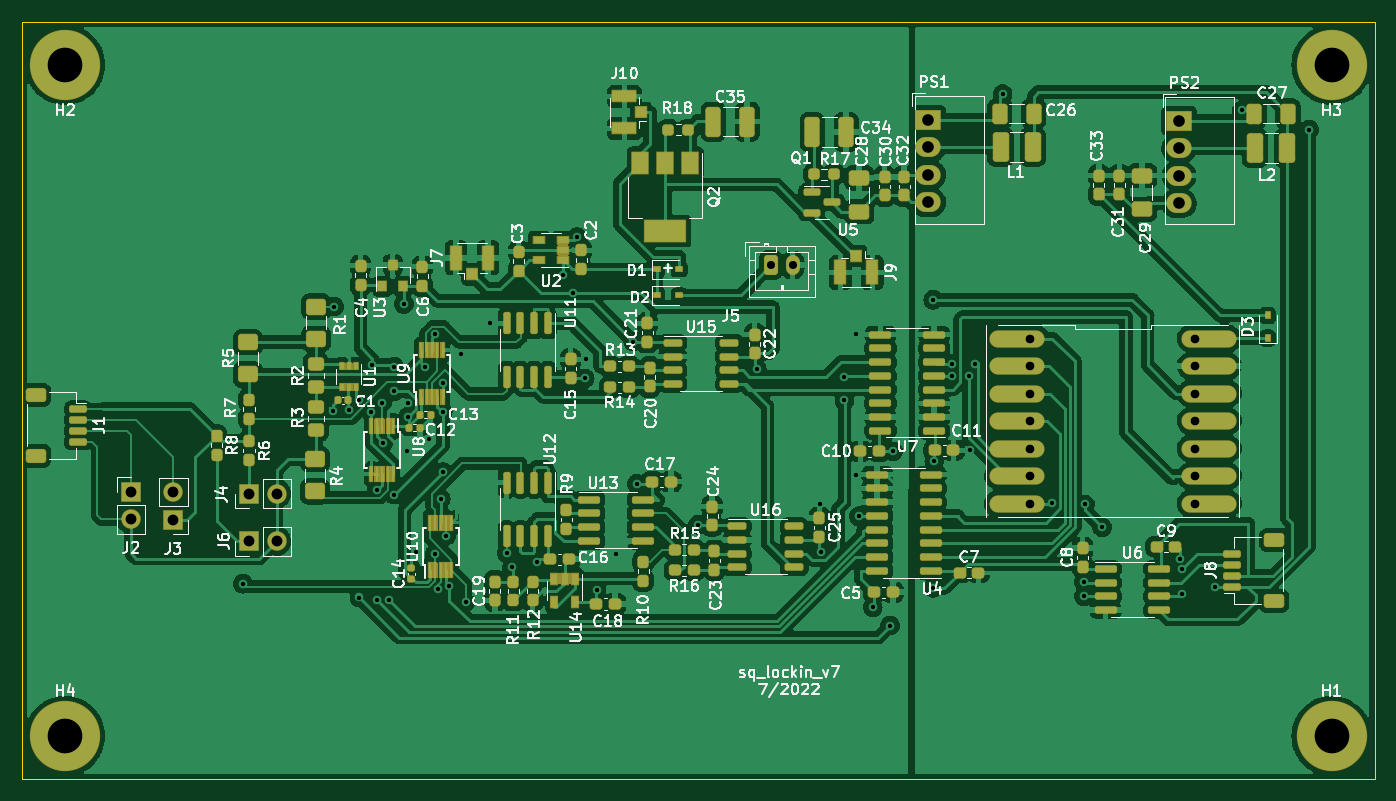
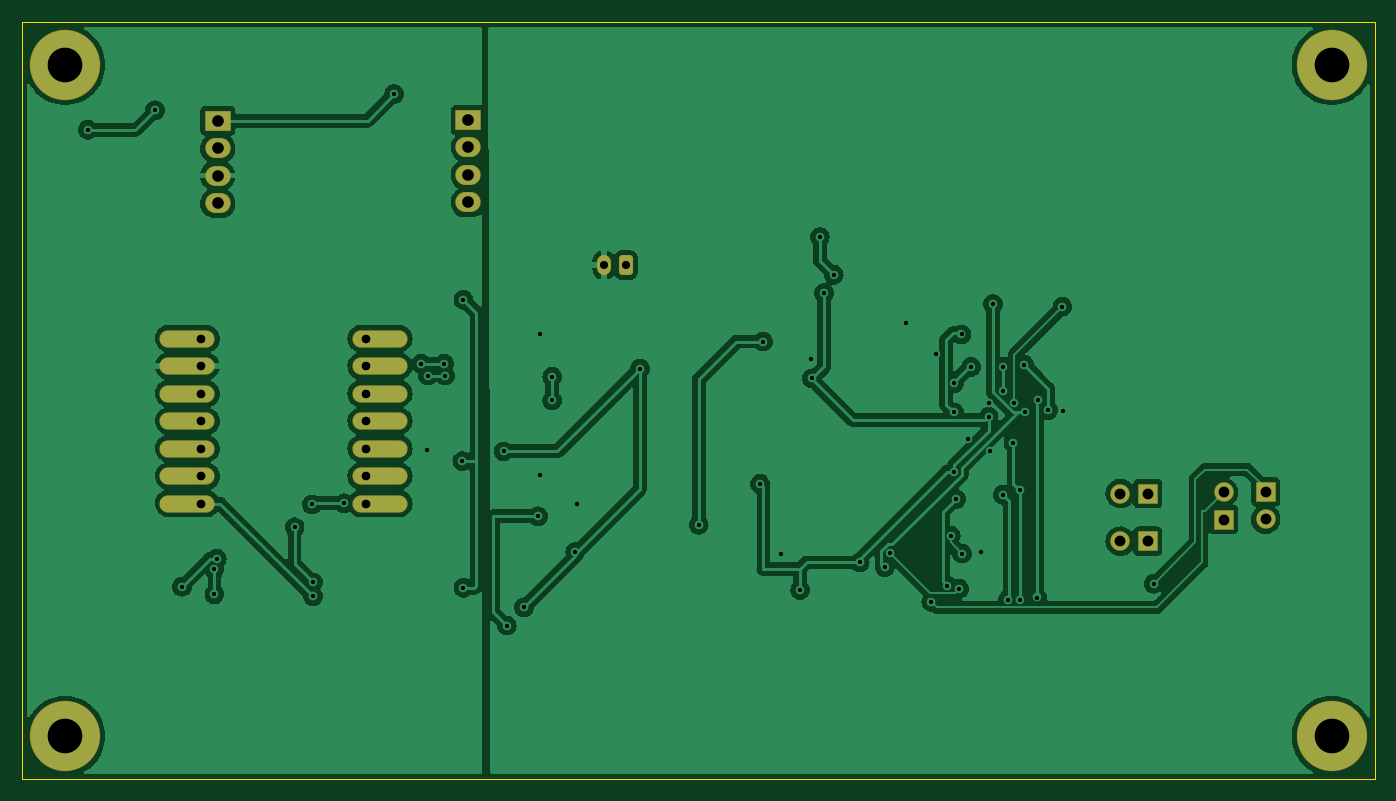
Circuit board: 11 layer files. Board 125.0 x 70.0 mm.
- bottom_copper: sq_lockin_v6-CuBottom.gbr (163501 bytes)
- top_copper: sq_lockin_v6-CuTop.gbr (451118 bytes)
- outline: sq_lockin_v6-EdgeCuts.gbr (697 bytes)
- bottom_mask: sq_lockin_v6-MaskBottom.gbr (2862 bytes)
- top_mask: sq_lockin_v6-MaskTop.gbr (40044 bytes)
- drill: sq_lockin_v6-NPTH.drl (290 bytes)
- drill: sq_lockin_v6-PTH.drl (2464 bytes)
- paste: sq_lockin_v6-PasteBottom.gbr (463 bytes)
- paste: sq_lockin_v6-PasteTop.gbr (12865 bytes)
- bottom_silk: sq_lockin_v6-SilkBottom.gbr (2865 bytes)
- top_silk: sq_lockin_v6-SilkTop.gbr (108327 bytes)

=== bottom_copper: sq_lockin_v6-CuBottom.gbr (163501 bytes, source omitted) ===
=== top_copper: sq_lockin_v6-CuTop.gbr (451118 bytes, source omitted) ===
=== outline: sq_lockin_v6-EdgeCuts.gbr ===
%TF.GenerationSoftware,KiCad,Pcbnew,(6.0.4-0)*%
%TF.CreationDate,2022-07-28T14:49:22-06:00*%
%TF.ProjectId,sq_lockin_v6,73715f6c-6f63-46b6-996e-5f76362e6b69,rev?*%
%TF.SameCoordinates,Original*%
%TF.FileFunction,Profile,NP*%
%FSLAX46Y46*%
G04 Gerber Fmt 4.6, Leading zero omitted, Abs format (unit mm)*
G04 Created by KiCad (PCBNEW (6.0.4-0)) date 2022-07-28 14:49:22*
%MOMM*%
%LPD*%
G01*
G04 APERTURE LIST*
%TA.AperFunction,Profile*%
%ADD10C,0.050000*%
%TD*%
G04 APERTURE END LIST*
D10*
X110000000Y-120000000D02*
X110000000Y-50000000D01*
X235000000Y-50000000D02*
X235000000Y-120000000D01*
X235000000Y-120000000D02*
X110000000Y-120000000D01*
X110000000Y-50000000D02*
X235000000Y-50000000D01*
M02*

=== bottom_mask: sq_lockin_v6-MaskBottom.gbr (2862 bytes, source withheld) ===
=== top_mask: sq_lockin_v6-MaskTop.gbr (40044 bytes, source omitted) ===
=== drill: sq_lockin_v6-NPTH.drl ===
M48
; DRILL file {KiCad (6.0.4-0)} date Thursday, July 28, 2022 at 02:49:22 PM
; FORMAT={-:-/ absolute / inch / decimal}
; #@! TF.CreationDate,2022-07-28T14:49:22-06:00
; #@! TF.GenerationSoftware,Kicad,Pcbnew,(6.0.4-0)
; #@! TF.FileFunction,NonPlated,1,2,NPTH
FMAT,2
INCH
%
G90
G05
T0
M30

=== drill: sq_lockin_v6-PTH.drl ===
M48
; DRILL file {KiCad (6.0.4-0)} date Thursday, July 28, 2022 at 02:49:22 PM
; FORMAT={-:-/ absolute / inch / decimal}
; #@! TF.CreationDate,2022-07-28T14:49:22-06:00
; #@! TF.GenerationSoftware,Kicad,Pcbnew,(6.0.4-0)
; #@! TF.FileFunction,Plated,1,2,PTH
FMAT,2
INCH
; #@! TA.AperFunction,Plated,PTH,ViaDrill
T1C0.0157
; #@! TA.AperFunction,Plated,PTH,ComponentDrill
T2C0.0295
; #@! TA.AperFunction,Plated,PTH,ComponentDrill
T3C0.0315
; #@! TA.AperFunction,Plated,PTH,ComponentDrill
T4C0.0394
; #@! TA.AperFunction,Plated,PTH,ComponentDrill
T5C0.0423
; #@! TA.AperFunction,Plated,PTH,ComponentDrill
T6C0.1260
%
G90
G05
T1
X5.1357Y-4.0127
X5.4646Y-3.3849
X5.4675Y-3.0049
X5.5197Y-3.3819
X5.5571Y-3.3445
X5.5591Y-4.063
X5.6024Y-3.3898
X5.6063Y-3.2165
X5.622Y-3.6732
X5.622Y-4.0709
X5.6422Y-3.3548
X5.6457Y-3.5
X5.6654Y-4.0709
X5.6844Y-3.3127
X5.685Y-3.2234
X5.685Y-3.689
X5.7205Y-2.9961
X5.7323Y-3.5315
X5.7362Y-3.3543
X5.7362Y-3.4055
X5.7638Y-3.8976
X5.7992Y-3.2244
X5.811Y-3.4882
X5.8329Y-3.9033
X5.8346Y-3.1063
X5.8441Y-4.0314
X5.8548Y-3.7052
X5.8622Y-3.3898
X5.8622Y-3.2835
X5.8624Y-3.6065
X5.874Y-3.8386
X5.8858Y-4.0197
X5.9291Y-3.1772
X5.9449Y-4.0787
X6.0354Y-3.063
X6.0945Y-3.9016
X6.1142Y-3.9528
X6.2047Y-3.9354
X6.2992Y-2.8898
X6.3346Y-2.9557
X6.3504Y-2.752
X6.378Y-3.2661
X6.3819Y-3.1953
X6.4213Y-4.0354
X6.4921Y-3.9055
X6.5551Y-3.1323
X6.5669Y-3.6496
X6.7904Y-3.7988
X7.0039Y-3.2307
X7.2323Y-3.7244
X7.2392Y-3.8972
X7.3228Y-3.2598
X7.3228Y-3.3465
X7.3661Y-3.1063
X7.3661Y-3.6181
X7.374Y-3.7677
X7.4252Y-4.0984
X7.4882Y-4.1654
X7.5Y-3.5315
X7.6457Y-2.9803
X7.6457Y-4.0276
X7.6496Y-3.5669
X7.7126Y-3.2559
X7.7156Y-3.2126
X7.7756Y-3.2559
X7.7795Y-3.5276
X7.7992Y-3.2126
X7.8976Y-2.2323
X8.0787Y-3.7205
X8.1929Y-4.0079
X8.1929Y-4.0591
X8.1969Y-3.7244
X8.2598Y-3.8071
X8.5426Y-3.9222
X8.5512Y-3.9606
X8.5512Y-4.0512
X8.6693Y-4.0236
X8.7677Y-2.2913
X9.0118Y-2.3622
T2
X7.0551Y-2.8543
X7.1339Y-2.8543
T3
X7.9992Y-3.1213
X7.9992Y-3.2213
X7.9992Y-3.3213
X7.9992Y-3.4213
X7.9992Y-3.5213
X7.9992Y-3.6213
X7.9992Y-3.7213
X8.5992Y-3.1213
X8.5992Y-3.2213
X8.5992Y-3.3213
X8.5992Y-3.4213
X8.5992Y-3.5213
X8.5992Y-3.6213
X8.5992Y-3.7213
T4
X4.7283Y-3.6781
X4.7283Y-3.7781
X4.8819Y-3.6795
X4.8819Y-3.7795
X5.1575Y-3.685
X5.1575Y-3.8583
X5.2575Y-3.685
X5.2575Y-3.8583
T5
X7.6282Y-2.3265
X7.6282Y-2.4265
X7.6282Y-2.5265
X7.6282Y-2.6265
X8.5394Y-2.3291
X8.5394Y-2.4291
X8.5394Y-2.5291
X8.5394Y-2.6291
T6
X4.4882Y-2.126
X4.4882Y-4.5669
X9.0945Y-2.126
X9.0945Y-4.5669
T0
M30

=== paste: sq_lockin_v6-PasteBottom.gbr ===
%TF.GenerationSoftware,KiCad,Pcbnew,(6.0.4-0)*%
%TF.CreationDate,2022-07-28T14:49:22-06:00*%
%TF.ProjectId,sq_lockin_v6,73715f6c-6f63-46b6-996e-5f76362e6b69,rev?*%
%TF.SameCoordinates,Original*%
%TF.FileFunction,Paste,Bot*%
%TF.FilePolarity,Positive*%
%FSLAX46Y46*%
G04 Gerber Fmt 4.6, Leading zero omitted, Abs format (unit mm)*
G04 Created by KiCad (PCBNEW (6.0.4-0)) date 2022-07-28 14:49:22*
%MOMM*%
%LPD*%
G01*
G04 APERTURE LIST*
G04 APERTURE END LIST*
M02*

=== paste: sq_lockin_v6-PasteTop.gbr (12865 bytes, source omitted) ===
=== bottom_silk: sq_lockin_v6-SilkBottom.gbr (2865 bytes, source withheld) ===
=== top_silk: sq_lockin_v6-SilkTop.gbr (108327 bytes, source omitted) ===
